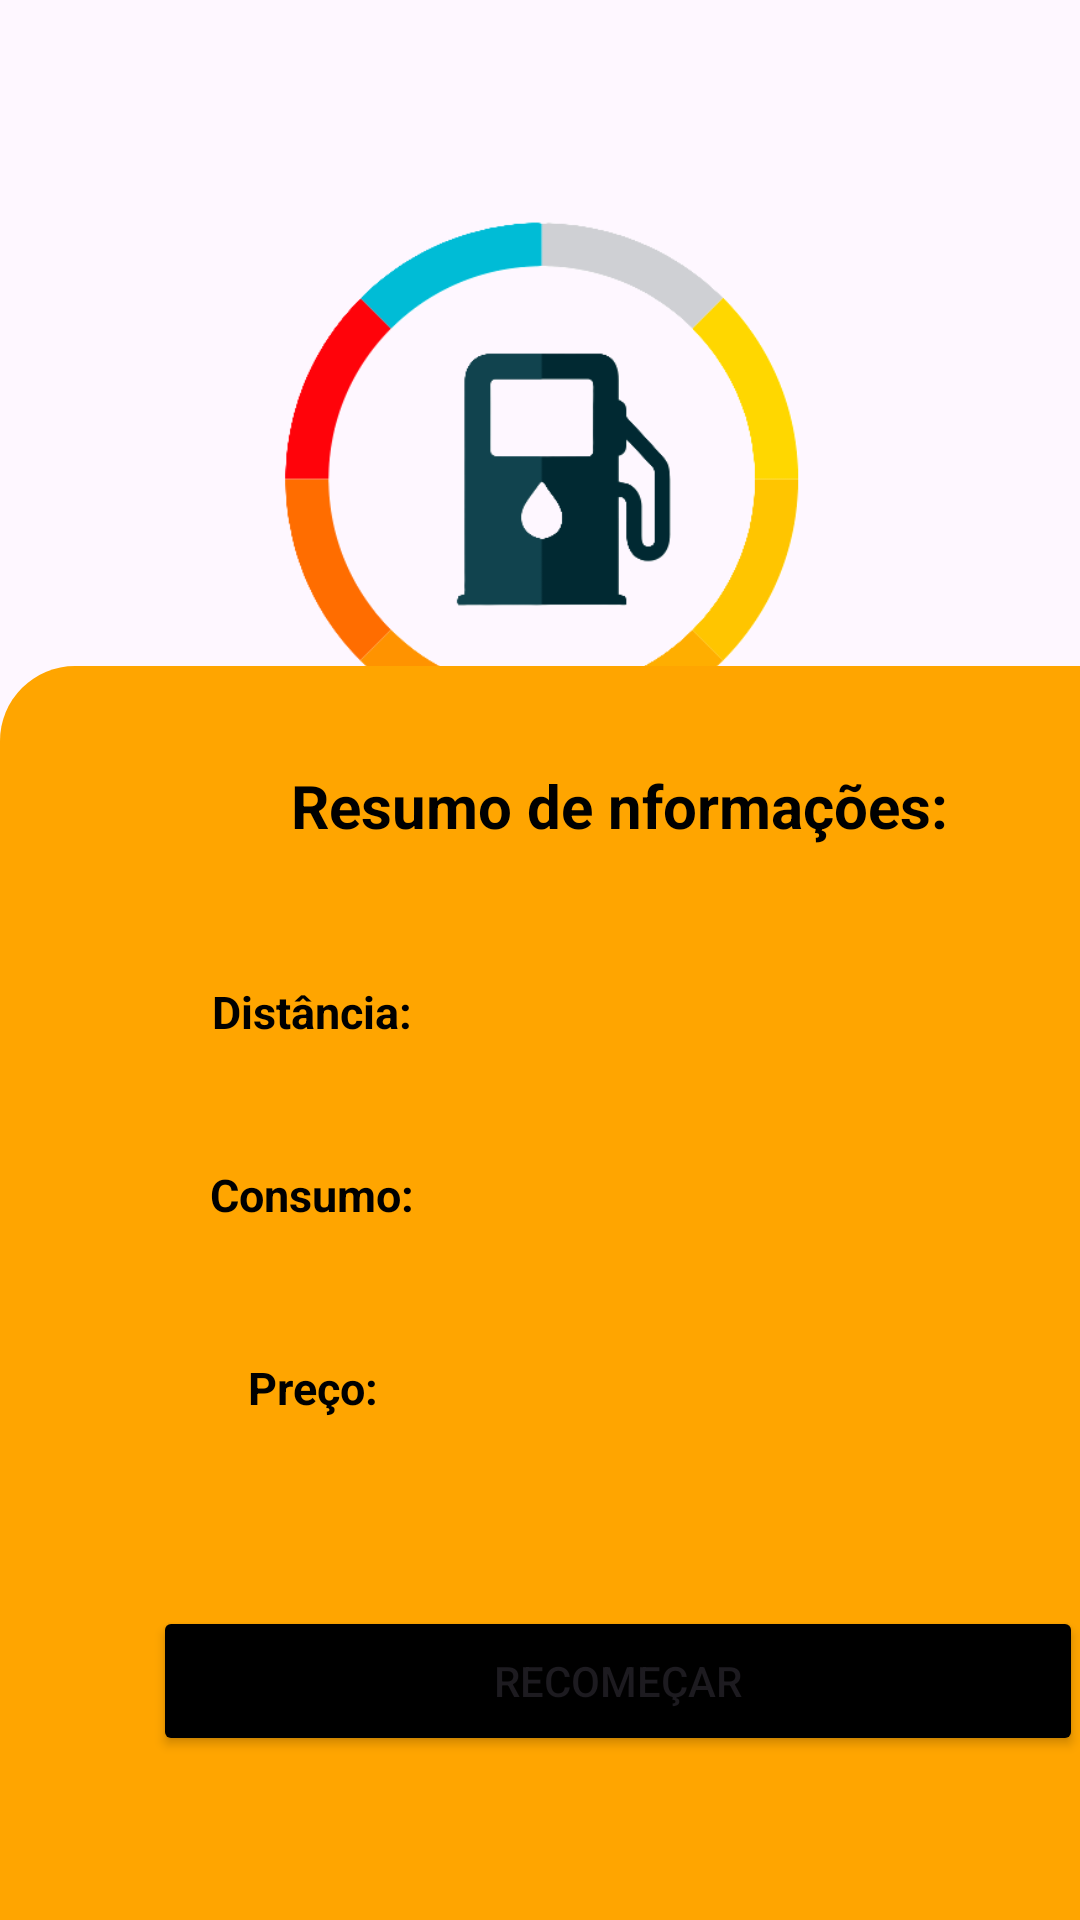

Reconstruct the res/layout file that produces this screen, plus the resources it refers to.
<!-- AndroidManifest.xml: application theme Theme.Fuel_calculator -->
<!-- res/layout/activity_resultado.xml -->
<?xml version="1.0" encoding="utf-8"?>
<androidx.constraintlayout.widget.ConstraintLayout xmlns:android="http://schemas.android.com/apk/res/android"
    xmlns:app="http://schemas.android.com/apk/res-auto"
    xmlns:tools="http://schemas.android.com/tools"
    android:layout_width="match_parent"
    android:layout_height="match_parent"
    tools:context=".ResultadoActivity">

    <ImageView
        android:id="@+id/imageView"
        android:layout_width="258dp"
        android:layout_height="211dp"
        android:gravity="center"
        app:layout_constraintBottom_toBottomOf="@+id/constraintLayout"
        app:layout_constraintEnd_toEndOf="parent"
        app:layout_constraintHorizontal_bias="0.503"
        app:layout_constraintStart_toStartOf="parent"
        app:layout_constraintTop_toTopOf="parent"
        app:layout_constraintVertical_bias="0.126"
        app:srcCompat="@drawable/bomba_combustivel" />

    <TextView
        android:id="@+id/textView"
        android:layout_width="match_parent"
        android:layout_height="50dp"
        android:gravity="center"
        android:text="Seu gasto em combustível será de:"
        android:textColor="@color/black"
        android:textSize="20dp"
        android:textStyle="bold"
        app:layout_constraintBottom_toTopOf="@+id/constraintLayout"
        app:layout_constraintEnd_toEndOf="parent"
        app:layout_constraintHorizontal_bias="1.0"
        app:layout_constraintStart_toStartOf="parent"
        app:layout_constraintTop_toBottomOf="@+id/imageView"
        app:layout_constraintVertical_bias="0.294" />

    <TextView
        android:id="@+id/textView_resultado"
        android:layout_width="match_parent"
        android:layout_height="50dp"
        android:gravity="center"
        android:textColor="@color/black"
        android:textSize="40dp"
        android:textStyle="bold"
        app:layout_constraintBottom_toBottomOf="@+id/constraintLayout"
        app:layout_constraintEnd_toEndOf="parent"
        app:layout_constraintHorizontal_bias="1.0"
        app:layout_constraintStart_toStartOf="parent"
        app:layout_constraintTop_toTopOf="parent"
        app:layout_constraintVertical_bias="0.465"
        tools:text="13,12€" />

    <androidx.constraintlayout.widget.ConstraintLayout
        android:id="@+id/constraintLayout"
        android:layout_width="413dp"
        android:layout_height="418dp"
        android:background="@drawable/gradient_bg"
        android:orientation="vertical"
        app:layout_constraintBottom_toBottomOf="parent"
        app:layout_constraintEnd_toEndOf="parent"
        app:layout_constraintHorizontal_bias="0.0"
        app:layout_constraintStart_toStartOf="parent"
        app:layout_constraintTop_toTopOf="parent"
        app:layout_constraintVertical_bias="1.0">


        <TextView
            android:id="@+id/textView1"
            android:layout_width="match_parent"
            android:layout_height="50dp"
            android:gravity="center"
            android:text="Resumo de nformações:"
            android:textColor="@color/black"
            android:textSize="20dp"
            android:textStyle="bold"
            app:layout_constraintBottom_toBottomOf="parent"
            app:layout_constraintEnd_toEndOf="parent"
            app:layout_constraintHorizontal_bias="0.0"
            app:layout_constraintStart_toStartOf="parent"
            app:layout_constraintTop_toTopOf="parent"
            app:layout_constraintVertical_bias="0.059" />

        <TextView
            android:id="@+id/textView2"
            android:layout_width="176dp"
            android:layout_height="33dp"
            android:layout_marginTop="27dp"
            android:gravity="center"
            android:text="Distância:"
            android:textColor="@color/black"
            android:textSize="15dp"
            android:textStyle="bold"
            app:layout_constraintBottom_toBottomOf="parent"
            app:layout_constraintEnd_toEndOf="parent"
            app:layout_constraintHorizontal_bias="0.068"
            app:layout_constraintStart_toStartOf="parent"
            app:layout_constraintTop_toBottomOf="@+id/textView1"
            app:layout_constraintVertical_bias="0.0" />

        <TextView
            android:id="@+id/textView_distancia"
            android:layout_width="176dp"
            android:layout_height="33dp"
            android:layout_marginTop="27dp"
            android:gravity="center"
            android:textColor="@color/black"
            android:textSize="15dp"
            app:layout_constraintBottom_toBottomOf="parent"
            app:layout_constraintEnd_toEndOf="parent"
            app:layout_constraintHorizontal_bias="0.931"
            app:layout_constraintStart_toStartOf="parent"
            app:layout_constraintTop_toBottomOf="@+id/textView1"
            app:layout_constraintVertical_bias="0.0"
            tools:text="120 Km" />

        <TextView
            android:id="@+id/textView4"
            android:layout_width="176dp"
            android:layout_height="33dp"
            android:gravity="center"
            android:text="Consumo:"
            android:textColor="@color/black"
            android:textSize="15dp"
            android:textStyle="bold"
            app:layout_constraintBottom_toBottomOf="parent"
            app:layout_constraintEnd_toEndOf="parent"
            app:layout_constraintHorizontal_bias="0.068"
            app:layout_constraintStart_toStartOf="parent"
            app:layout_constraintTop_toBottomOf="@+id/textView2"
            app:layout_constraintVertical_bias="0.111" />

        <TextView
            android:id="@+id/textView_consumo"
            android:layout_width="176dp"
            android:layout_height="33dp"
            android:gravity="center"
            android:textColor="@color/black"
            android:textSize="15dp"
            app:layout_constraintBottom_toBottomOf="parent"
            app:layout_constraintEnd_toEndOf="parent"
            app:layout_constraintHorizontal_bias="0.931"
            app:layout_constraintStart_toStartOf="parent"
            app:layout_constraintTop_toBottomOf="@+id/textView_distancia"
            app:layout_constraintVertical_bias="0.111"
            tools:text="15 Km/l" />

        <TextView
            android:id="@+id/textView6"
            android:layout_width="176dp"
            android:layout_height="33dp"
            android:gravity="center"
            android:text="Preço:"
            android:textColor="@color/black"
            android:textSize="15dp"
            android:textStyle="bold"
            app:layout_constraintBottom_toBottomOf="parent"
            app:layout_constraintEnd_toEndOf="parent"
            app:layout_constraintHorizontal_bias="0.068"
            app:layout_constraintStart_toStartOf="parent"
            app:layout_constraintTop_toBottomOf="@+id/textView4"
            app:layout_constraintVertical_bias="0.163" />

        <TextView
            android:id="@+id/textView_preco"
            android:layout_width="176dp"
            android:layout_height="33dp"
            android:gravity="center"
            android:textColor="@color/black"
            android:textSize="15dp"
            app:layout_constraintBottom_toBottomOf="parent"
            app:layout_constraintEnd_toEndOf="parent"
            app:layout_constraintHorizontal_bias="0.931"
            app:layout_constraintStart_toStartOf="parent"
            app:layout_constraintTop_toBottomOf="@+id/textView_consumo"
            app:layout_constraintVertical_bias="0.163"
            tools:text="1,64€" />

        <Button
            android:id="@+id/button_recomecar"
            android:layout_width="310dp"
            android:layout_height="50dp"
            android:backgroundTint="@color/black"
            android:gravity="center"
            android:text="Recomeçar"
            android:textSize="14dp"
            app:layout_constraintBottom_toBottomOf="parent"
            app:layout_constraintEnd_toEndOf="parent"
            app:layout_constraintHorizontal_bias="0.495"
            app:layout_constraintStart_toStartOf="parent"
            app:layout_constraintTop_toBottomOf="@+id/textView1"
            app:layout_constraintVertical_bias="0.816" />

    </androidx.constraintlayout.widget.ConstraintLayout>

</androidx.constraintlayout.widget.ConstraintLayout>
<!-- resources referenced by this layout -->
<resources>
  <color name="black">#FF000000</color>
  <!-- drawable bomba_combustivel: png bitmap (drawable, 25962 bytes) -->
  <!-- drawable gradient_bg (drawable) -->
  <?xml version="1.0" encoding="utf-8"?>
  <shape xmlns:android="http://schemas.android.com/apk/res/android">
      <corners
          android:topLeftRadius="25dp"
          android:topRightRadius="25dp"
          android:bottomLeftRadius="0dp"
          android:bottomRightRadius="0dp " />
  
      <gradient
          android:startColor="@color/laranja"
          android:endColor="@color/laranja" />
  
  </shape>
  <style name="Theme.Fuel_calculator" parent="Base.Theme.Fuel_calculator" />
  <color name="laranja">#FFA500</color>
  <style name="Base.Theme.Fuel_calculator" parent="Theme.Material3.DayNight.NoActionBar">
          
          
      </style>
</resources>
